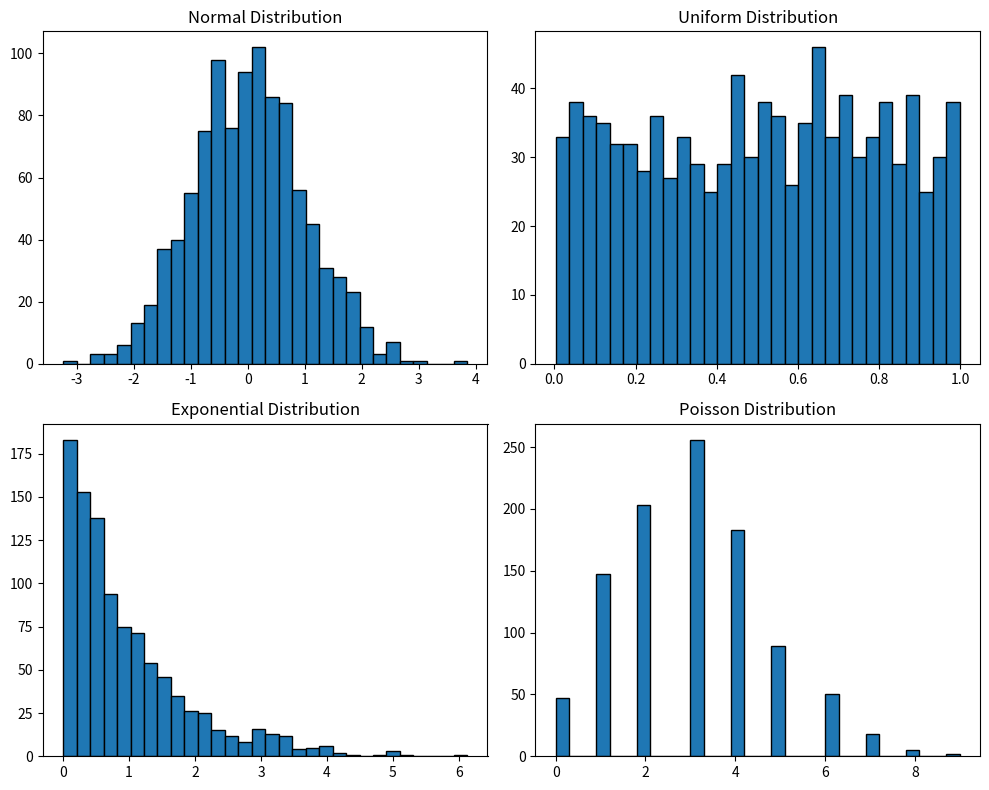
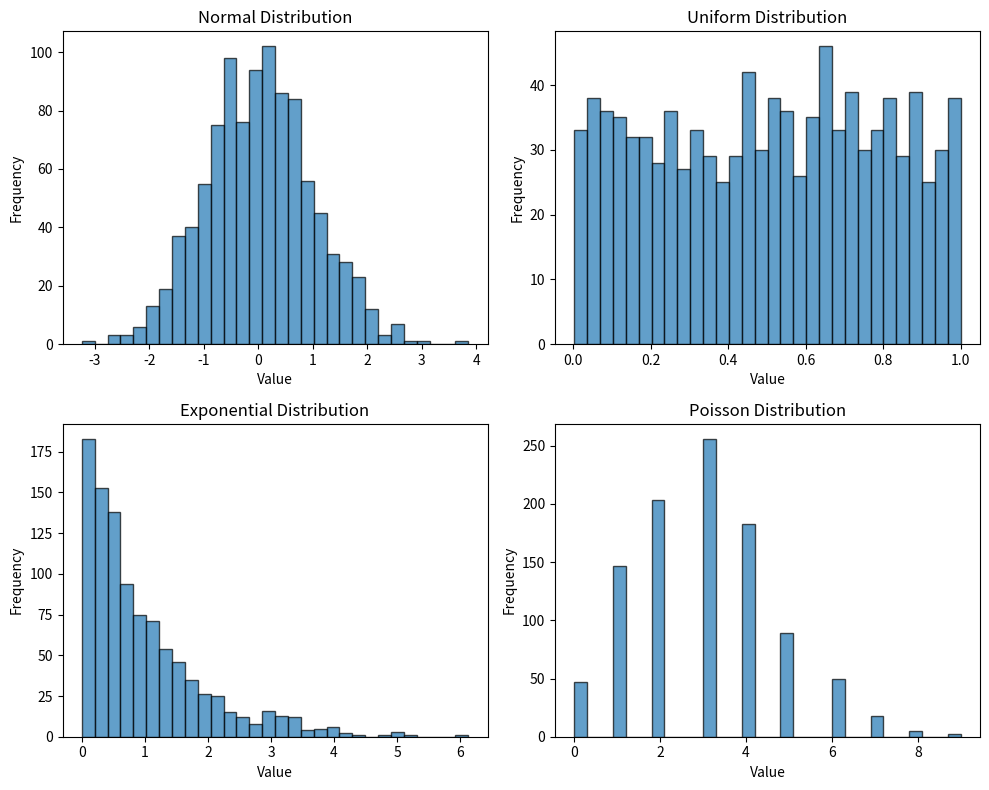

Generate these figures, in order, with matplotlib:
# -*- coding: utf-8 -*-
"""Subplotting_Data_Distributions.ipynb

Automatically generated by Colab.

Original file is located at
    https://colab.research.google.com/<link-removed>

**Maestría en Inteligencia Artificial y Analítica de Datos**

Curso: *Programación para Analítica Descriptiva y Predictiva*

* Semestre: Enero-Junio 2026
* Profesor: Dr. Vicente García Jiménez
* [redacted]
* [redacted]
* Unidad 1
* Práctica 9: Distribución de Datos con subplots en matplotlib
* Objetivo de la práctica: Hacer uso de subplots para visualizar diferentes distribuciones generadas con NumPy, almacenadas en DataFrames y graficadas en una misma figura.
* [redacted]

# Práctica 9 Distribución de Datos con plt.subplots()
**Objetivo**:
Utilizar plt.subplots() para visualizar diferentes distribuciones generadas con NumPy y almacenadas en un DataFrame.

Instrucciones:
* Genera un DataFrame con Pandas que contenga 1000 valores en cuatro columnas (Normal, Uniforme, Exponencial, Poisson).
* Crea una figura con plt.subplots(2, 2) para organizar los histogramas en una cuadrícula de 2x2.
* Grafica cada distribución en un subplot usando ax[i, j].hist().
* Agrega títulos a cada subplot y ajusta la disposición con tight_layout().
"""

import numpy as np
import pandas as pd
import matplotlib.pyplot as plt

def main(file_path=None):
    """ First of all, generate the data,
        Genera un DataFrame con Pandas que contenga 1000 valores en cuatro columnas (
    Normal, Uniforme, Exponencial, Poisson).
    """
    np.random.seed(42) # seed for reproducibility
    df = pd.DataFrame({
        'Normal': np.random.normal(0, 1, 1000),
        'Uniform': np.random.uniform(0, 1, 1000),
        'Exponential': np.random.exponential(1, 1000),
        'Poisson': np.random.poisson(3, 1000)
    })

    # Create subplots, Crea una figura con subplots plt.subplots(2, 2) para organizar los histogramas en una cuadrícula de 2x2.
    fig, axes = plt.subplots(2, 2, figsize=(10, 8)) #axes has a 2D shape (2, 2)
    # Plot each distribution, Grafica cada distribución en un subplot usando ax[i, j].hist().
    axes[0, 0].hist(df['Normal'], bins=30, edgecolor='black') #ax[i, j].hist() row =0 , col=0
    axes[0, 0].set_title('Normal Distribution') # Agrega títulos a cada subplot y...

    axes[0, 1].hist(df['Uniform'], bins=30, edgecolor='black') #ax[i, j].hist(), row=0= 1
    axes[0, 1].set_title('Uniform Distribution') # Agrega títulos a cada subplot y...

    axes[1, 0].hist(df['Exponential'], bins=30, edgecolor='black') #ax[i, j].hist() , row=1, col=0
    axes[1, 0].set_title('Exponential Distribution') # Agrega títulos a cada subplot y...

    axes[1, 1].hist(df['Poisson'], bins=30, edgecolor='black') #ax[i, j].hist(), row=1, col=1
    axes[1, 1].set_title('Poisson Distribution') # Agrega títulos a cada subplot y...

    plt.tight_layout() # ...y ajusta la disposición con tight_layout().

    # Save figure to image if file path provided
    if file_path:
        plt.savefig(file_path, dpi=300, bbox_inches='tight')
    plt.show()

    return df

if __name__ == "__main__":
     # Run with optional save path
    # file_path="./"
    df = main(file_path='wired_indexing_distributions_histogram.png')

    # Display first few rows
    print("Shape of the Generated DataFrame:", df.shape)
    print("\nFirst 5 rows:")
    print(df.head())
    print("\nSummary statistics for each distribution:")
    print(df.describe())

"""### Same result as before,
*But implemented using 2 functions. It iterates over axes  and dataframe at the same time using zip.*
"""

import numpy as np
import pandas as pd
import matplotlib.pyplot as plt

# Create a Pandas DataFrame containing 1000 values in four columns (Normal, Uniform, Exponential, Poisson).

def generate_distributions(n=1000, seed=42):# seed to be able to replicate
    """Generate four different distributions with n values each."""
    np.random.seed(seed)  # for reproducibility

    df = pd.DataFrame({
        'Normal': np.random.normal(0, 1, n),
        'Uniform': np.random.uniform(0, 1, n),
        'Exponential': np.random.exponential(1, n),
        'Poisson': np.random.poisson(3, n)
    })
    return df #returns generated dataframe

def plot_distributions(df, figsize=(10, 8)):
    """Create 2x2 subplot grid with histograms of each distribution.
    Crea una figura con plt.subplots(2, 2) para organizar los histogramas en una cuadrícula de 2x2.
    """
    fig, axes = plt.subplots(2, 2, figsize=figsize) # Create a 2x2 grid of subplots. #axes is a 2D numpy array shape (2, 2)

    # # Flatten axes, the 2D array of axes into a 1D array for easier iteration,
    axes_flat = axes.flatten()  #axes is a 1D numpy array shape (4,)a 1-dimensional (1D) array containing 4 elements.
    #print(f" axes flatten = {axes_flat.shape}")
    # Plot each column in a subplot, Grafica cada distribución en un subplot usando ax[i, j].hist().
    # Iterate over the flattened axes and plot data
    for ax, col in zip(axes_flat, df.columns): # zip help us to use the same index for df.columns as well as for axes_flat
        #print(f" col = {col}, df.columns= {df.columns}, ax = {ax}")
        ax.hist(df[col], bins=30, edgecolor='black', alpha=0.7) # valores núméricos de cada columna en df[col]
        ax.set_title(f'{col} Distribution') # Agrega títulos a cada subplot ,Título de la columna en col
        ax.set_xlabel('Value')
        ax.set_ylabel('Frequency')

    plt.tight_layout() # Agrega títulos a cada subplot y ajusta la disposición con tight_layout().
    plt.show()
    return fig, axes

  #Main function
def main(file_path=None):

    # Generate data, Genera un DataFrame con Pandas que contenga 1000 valores en cuatro columnas (Normal, Uniforme, Exponencial, Poisson).
    df = generate_distributions() # gets the dataframe
 #   print(f" Generated dataframe {df}")
    # Create the visualization, Grafica cada distribución en un subplot usando ax[i, j].hist().
    fig, axes = plot_distributions(df) #plots the info of the dataframe

    # Save figure to image if file path provided
    if file_path:
        plt.savefig(file_path, dpi=300, bbox_inches='tight')

   # plt.show()
    return df

if __name__ == "__main__":
    # Run with optional save path
    # file_path="./"
    df = main(file_path='distributions_histogram.png')

    # Display first few rows
    print("Shape of the Generated DataFrame:", df.shape)
    print("\nFirst 5 rows:")
    print(df.head())
    print("\nSummary statistics for each distribution:")
    print(df.describe())

